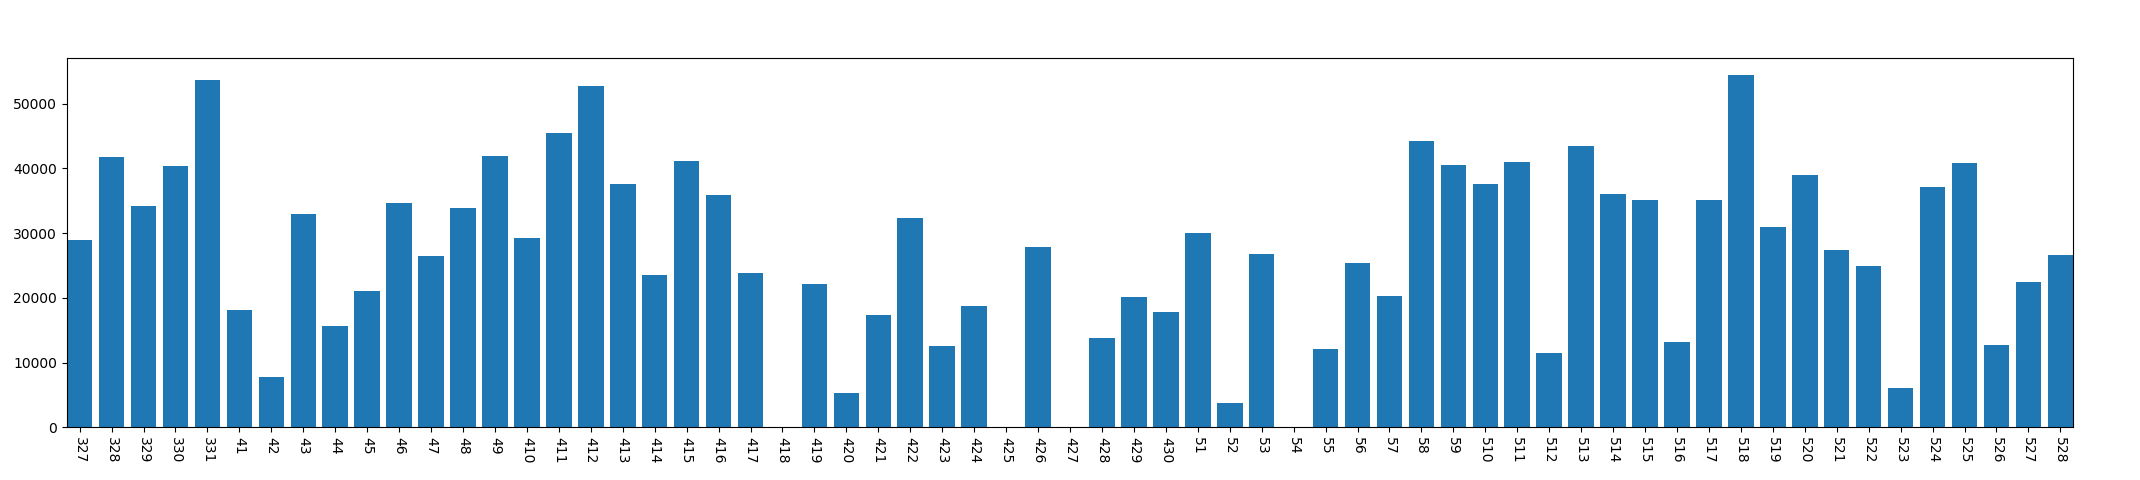

Values plotted in this chart, from the file beside it:
, year, mon, day, phonelock_time
0, 2013, 3, 27, 28894
1, 2013, 3, 28, 41708
2, 2013, 3, 29, 34182
3, 2013, 3, 30, 40362
4, 2013, 3, 31, 53616
5, 2013, 4, 1, 18126
6, 2013, 4, 2, 7809
7, 2013, 4, 3, 33028
8, 2013, 4, 4, 15588
9, 2013, 4, 5, 21105
10, 2013, 4, 6, 34657
11, 2013, 4, 7, 26487
12, 2013, 4, 8, 33931
13, 2013, 4, 9, 42001
14, 2013, 4, 10, 29241
15, 2013, 4, 11, 45477
16, 2013, 4, 12, 52708
17, 2013, 4, 13, 37644
18, 2013, 4, 14, 23481
19, 2013, 4, 15, 41152
20, 2013, 4, 16, 35847
21, 2013, 4, 17, 23777
22, 2013, 4, 18, 0
23, 2013, 4, 19, 22064
24, 2013, 4, 20, 5334
25, 2013, 4, 21, 17414
26, 2013, 4, 22, 32306
27, 2013, 4, 23, 12585
28, 2013, 4, 24, 18729
29, 2013, 4, 25, 0
30, 2013, 4, 26, 27919
31, 2013, 4, 27, 0
32, 2013, 4, 28, 13838
33, 2013, 4, 29, 20156
34, 2013, 4, 30, 17818
35, 2013, 5, 1, 29954
36, 2013, 5, 2, 3665
37, 2013, 5, 3, 26738
38, 2013, 5, 4, 0
39, 2013, 5, 5, 12081
40, 2013, 5, 6, 25380
41, 2013, 5, 7, 20323
42, 2013, 5, 8, 44299
43, 2013, 5, 9, 40551
44, 2013, 5, 10, 37656
45, 2013, 5, 11, 41026
46, 2013, 5, 12, 11443
47, 2013, 5, 13, 43403
48, 2013, 5, 14, 36107
49, 2013, 5, 15, 35198
50, 2013, 5, 16, 13166
51, 2013, 5, 17, 35048
52, 2013, 5, 18, 54416
53, 2013, 5, 19, 30925
54, 2013, 5, 20, 38921
55, 2013, 5, 21, 27439
56, 2013, 5, 22, 24915
57, 2013, 5, 23, 6062
58, 2013, 5, 24, 37208
59, 2013, 5, 25, 40770
... 3 more rows
